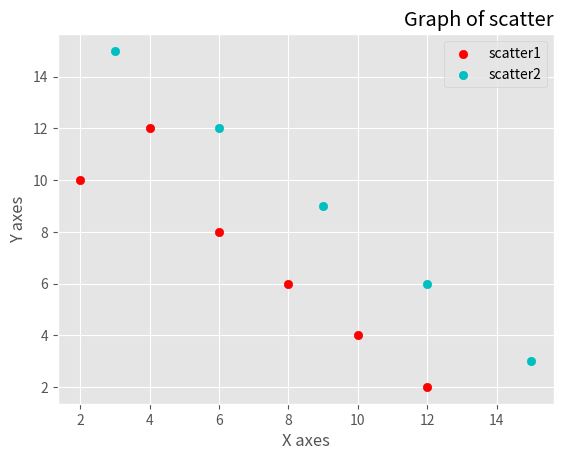

Write the Python code that produced this figure.
# Here we use plt scatter chart for show Graph.

import matplotlib.pyplot as plt
from matplotlib import style
x = [2,4,6,8,10,12]
y = [10,12,8,6,4,2]

x1 = [3,6,9,12,15]
y2 = [15,12,9,6,3]

# style 'ggplot',"dark_background",'fivethirtyeight'
style.use('ggplot')

plt.scatter(x,y,color='r', label="scatter1")
plt.scatter(x1,y2,color='c',label="scatter2")

plt.title("Graph of scatter",loc='right')
plt.xlabel("X axes")
plt.ylabel("Y axes")
plt.legend()
plt.show()
